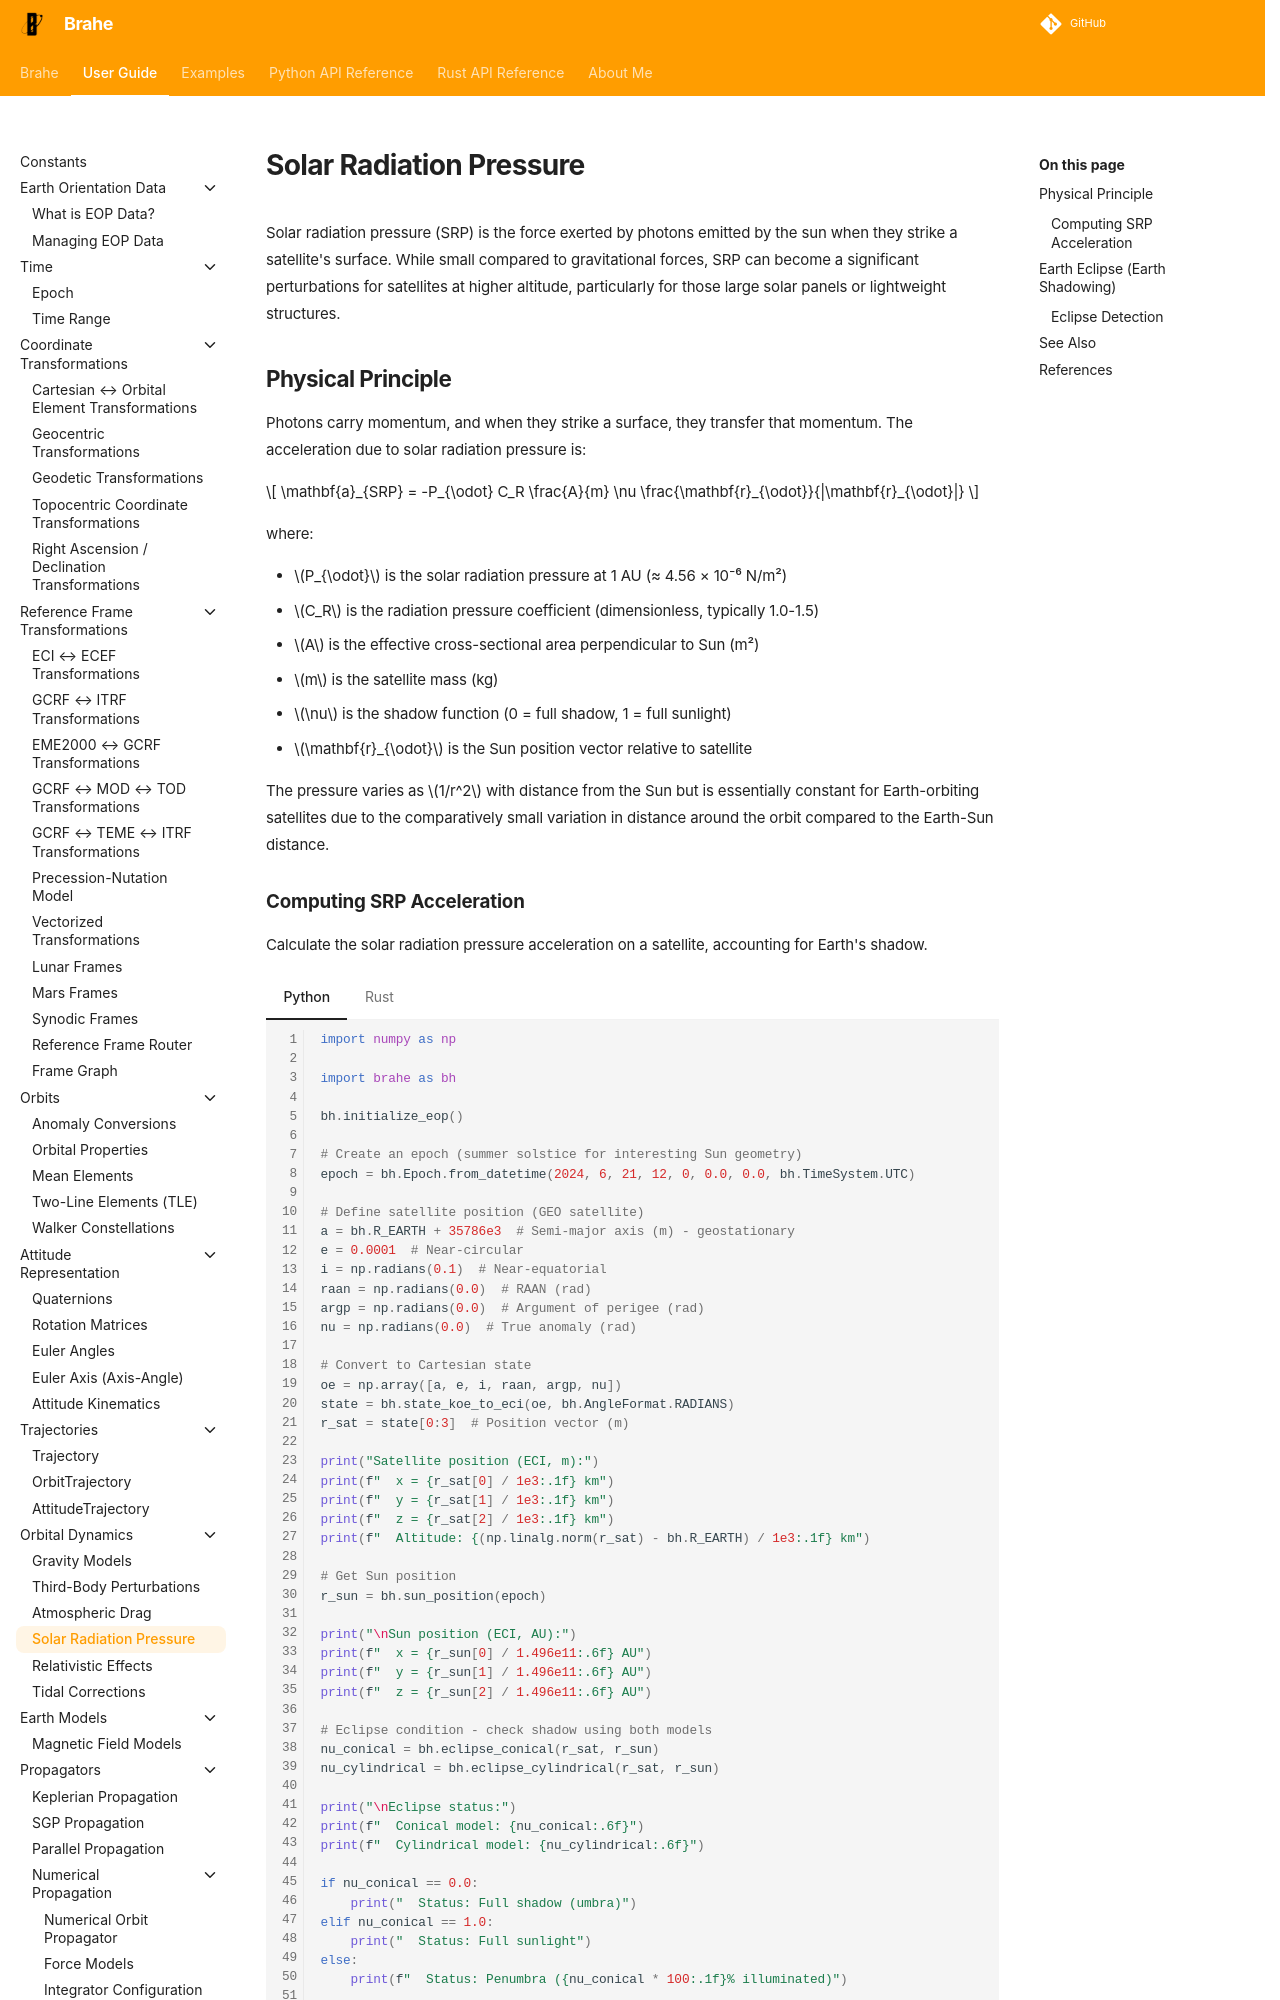

repository: duncaneddy/brahe · page: latest/learn/orbital_dynamics/solar_radiation_pressure.html · generator: mkdocs

# Solar Radiation Pressure

Solar radiation pressure (SRP) is the force exerted by photons emitted by the sun when they strike a satellite's surface. While small compared to gravitational forces, SRP can become a significant perturbations for satellites at higher altitude, particularly for those large solar panels or lightweight structures.

## Physical Principle

Photons carry momentum, and when they strike a surface, they transfer that momentum. The acceleration due to solar radiation pressure is:

$$
\mathbf{a}_{SRP} = -P_{\odot} C_R \frac{A}{m} \nu \frac{\mathbf{r}_{\odot}}{|\mathbf{r}_{\odot}|}
$$

where:

- $P_{\odot}$ is the solar radiation pressure at 1 AU (≈ 4.56 × 10⁻⁶ N/m²)
- $C_R$ is the radiation pressure coefficient (dimensionless, typically 1.0-1.5)
- $A$ is the effective cross-sectional area perpendicular to Sun (m²)
- $m$ is the satellite mass (kg)
- $\nu$ is the shadow function (0 = full shadow, 1 = full sunlight)
- $\mathbf{r}_{\odot}$ is the Sun position vector relative to satellite

The pressure varies as $1/r^2$ with distance from the Sun but is essentially constant for Earth-orbiting satellites due to the comparatively small variation in distance around the orbit compared to the Earth-Sun distance.
